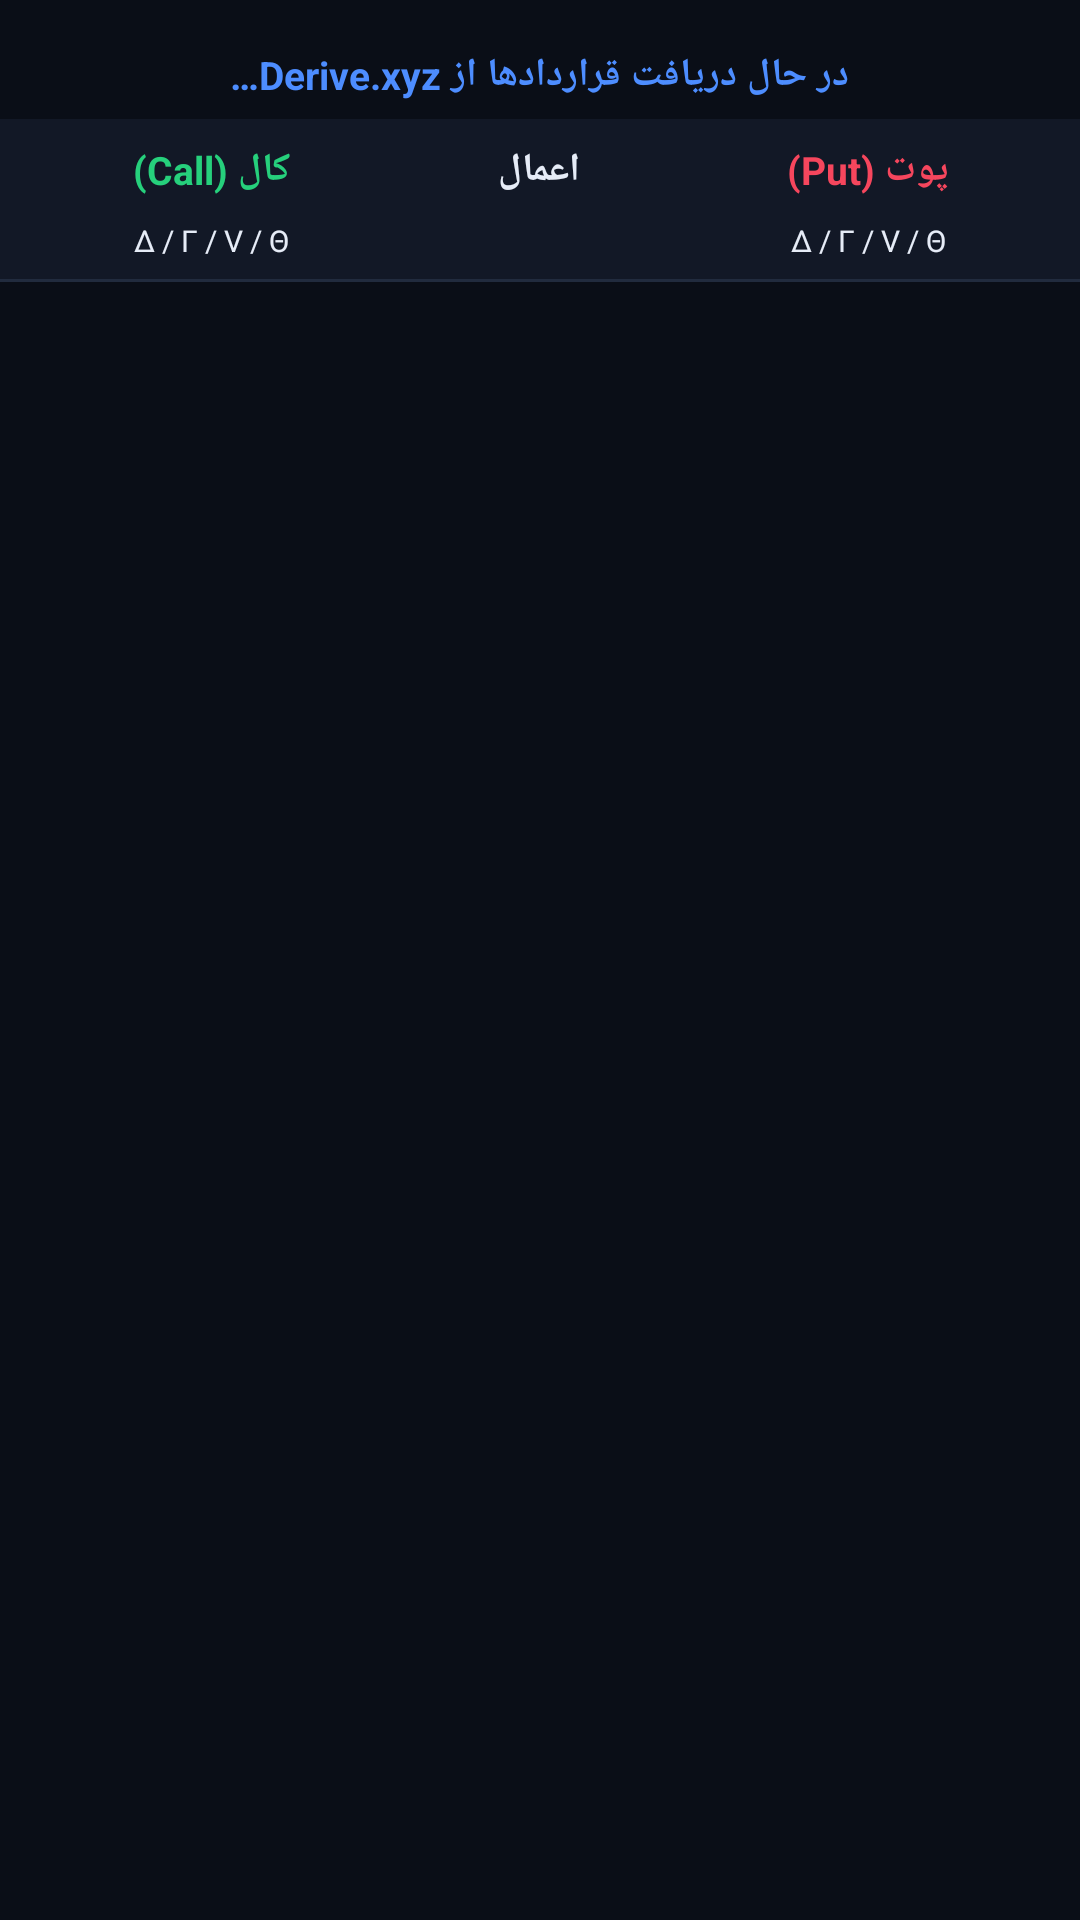

Reconstruct the res/layout file that produces this screen, plus the resources it refers to.
<!-- AndroidManifest.xml: application theme Theme.Portfolio360 -->
<!-- res/layout/fragment_option_chain.xml -->
<?xml version="1.0" encoding="utf-8"?>
<LinearLayout xmlns:android="http://schemas.android.com/apk/res/android"
    xmlns:app="http://schemas.android.com/apk/res-auto"
    android:layout_width="match_parent"
    android:layout_height="match_parent"
    android:orientation="vertical"
    android:background="@color/blueprint_bg">

    
    <HorizontalScrollView
        android:layout_width="match_parent"
        android:layout_height="wrap_content"
        android:scrollbars="none"
        android:paddingStart="8dp"
        android:paddingEnd="8dp"
        android:paddingTop="8dp">

        <LinearLayout
            android:id="@+id/currency_container"
            android:layout_width="wrap_content"
            android:layout_height="wrap_content"
            android:orientation="horizontal" />
    </HorizontalScrollView>

    
    <TextView
        android:id="@+id/chain_status"
        android:layout_width="match_parent"
        android:layout_height="wrap_content"
        android:paddingStart="10dp"
        android:paddingEnd="10dp"
        android:paddingTop="8dp"
        android:gravity="center"
        android:textColor="@color/blueprint_primary"
        android:textSize="13sp"
        android:textStyle="bold"
        android:text="@string/chain_loading" />

    
    <TextView
        android:id="@+id/chain_basis"
        android:layout_width="match_parent"
        android:layout_height="wrap_content"
        android:paddingStart="10dp"
        android:paddingEnd="10dp"
        android:paddingTop="2dp"
        android:paddingBottom="8dp"
        android:gravity="center"
        android:textSize="12sp"
        android:visibility="gone" />

    
    <TextView
        android:id="@+id/chain_hint"
        android:layout_width="match_parent"
        android:layout_height="wrap_content"
        android:paddingStart="12dp"
        android:paddingEnd="12dp"
        android:paddingBottom="8dp"
        android:gravity="center"
        android:textColor="@color/blueprint_accent"
        android:textSize="12sp"
        android:visibility="gone" />

    
    <HorizontalScrollView
        android:id="@+id/expiry_scroll"
        android:layout_width="match_parent"
        android:layout_height="wrap_content"
        android:scrollbars="none"
        android:paddingStart="8dp"
        android:paddingEnd="8dp"
        android:paddingBottom="6dp">

        <LinearLayout
            android:id="@+id/expiry_container"
            android:layout_width="wrap_content"
            android:layout_height="wrap_content"
            android:orientation="horizontal" />
    </HorizontalScrollView>

    
    <LinearLayout
        android:layout_width="match_parent"
        android:layout_height="wrap_content"
        android:orientation="horizontal"
        android:background="@color/blueprint_surface"
        android:paddingTop="8dp"
        android:paddingBottom="8dp"
        android:layoutDirection="ltr">

        <TextView
            android:layout_width="0dp"
            android:layout_height="wrap_content"
            android:layout_weight="1"
            android:gravity="center"
            android:text="@string/chain_calls"
            android:textColor="@color/chain_call"
            android:textSize="13sp"
            android:textStyle="bold" />

        <TextView
            android:layout_width="0dp"
            android:layout_height="wrap_content"
            android:layout_weight="0.55"
            android:gravity="center"
            android:text="@string/chain_strike"
            android:textColor="@color/blueprint_text"
            android:textSize="13sp"
            android:textStyle="bold" />

        <TextView
            android:layout_width="0dp"
            android:layout_height="wrap_content"
            android:layout_weight="1"
            android:gravity="center"
            android:text="@string/chain_puts"
            android:textColor="@color/chain_put"
            android:textSize="13sp"
            android:textStyle="bold" />
    </LinearLayout>

    
    <LinearLayout
        android:layout_width="match_parent"
        android:layout_height="wrap_content"
        android:orientation="horizontal"
        android:background="@color/blueprint_surface"
        android:paddingBottom="6dp"
        android:layoutDirection="ltr">

        <TextView
            android:layout_width="0dp"
            android:layout_height="wrap_content"
            android:layout_weight="1"
            android:gravity="center"
            android:text="@string/chain_greek_header"
            android:textColor="@color/blueprint_text"
            android:textSize="10sp" />

        <TextView
            android:layout_width="0dp"
            android:layout_height="wrap_content"
            android:layout_weight="0.55"
            android:gravity="center"
            android:text=""
            android:textSize="10sp" />

        <TextView
            android:layout_width="0dp"
            android:layout_height="wrap_content"
            android:layout_weight="1"
            android:gravity="center"
            android:text="@string/chain_greek_header"
            android:textColor="@color/blueprint_text"
            android:textSize="10sp" />
    </LinearLayout>

    <View
        android:layout_width="match_parent"
        android:layout_height="1dp"
        android:background="@color/blueprint_grid_line" />

    
    <ScrollView
        android:id="@+id/chain_scroll"
        android:layout_width="match_parent"
        android:layout_height="0dp"
        android:layout_weight="1">

        <LinearLayout
            android:id="@+id/chain_container"
            android:layout_width="match_parent"
            android:layout_height="wrap_content"
            android:orientation="vertical" />
    </ScrollView>

</LinearLayout>
<!-- resources referenced by this layout -->
<resources>
  <color name="blueprint_accent">#38BDF8</color>
  <color name="blueprint_bg">#0A0E17</color>
  <color name="blueprint_grid_line">#212B3E</color>
  <color name="blueprint_primary">#4D8DFF</color>
  <color name="blueprint_surface">#121826</color>
  <color name="blueprint_text">#E6ECF7</color>
  <color name="chain_call">#26D07C</color>
  <color name="chain_put">#F6465D</color>
  <string name="chain_calls">کال (Call)</string>
  <string name="chain_greek_header">Δ / Γ / V / Θ</string>
  <string name="chain_loading">در حال دریافت قراردادها از Derive.xyz…</string>
  <string name="chain_puts">پوت (Put)</string>
  <string name="chain_strike">اعمال</string>
  <style name="Theme.Portfolio360" parent="Theme.Material3.DayNight.NoActionBar">
          <item name="colorPrimary">@color/blueprint_primary</item>
          <item name="colorOnPrimary">#FFFFFF</item>
          <item name="colorSecondary">@color/blueprint_accent</item>
          <item name="colorSurface">@color/blueprint_surface</item>
          <item name="colorOnSurface">@color/blueprint_text</item>
          <item name="android:colorBackground">@color/blueprint_bg</item>
          <item name="android:windowBackground">@color/blueprint_bg</item>
          <item name="colorOnBackground">@color/blueprint_text</item>
          <item name="android:statusBarColor">@color/blueprint_bg</item>
          <item name="android:navigationBarColor">@color/blueprint_bg</item>
      </style>
</resources>
